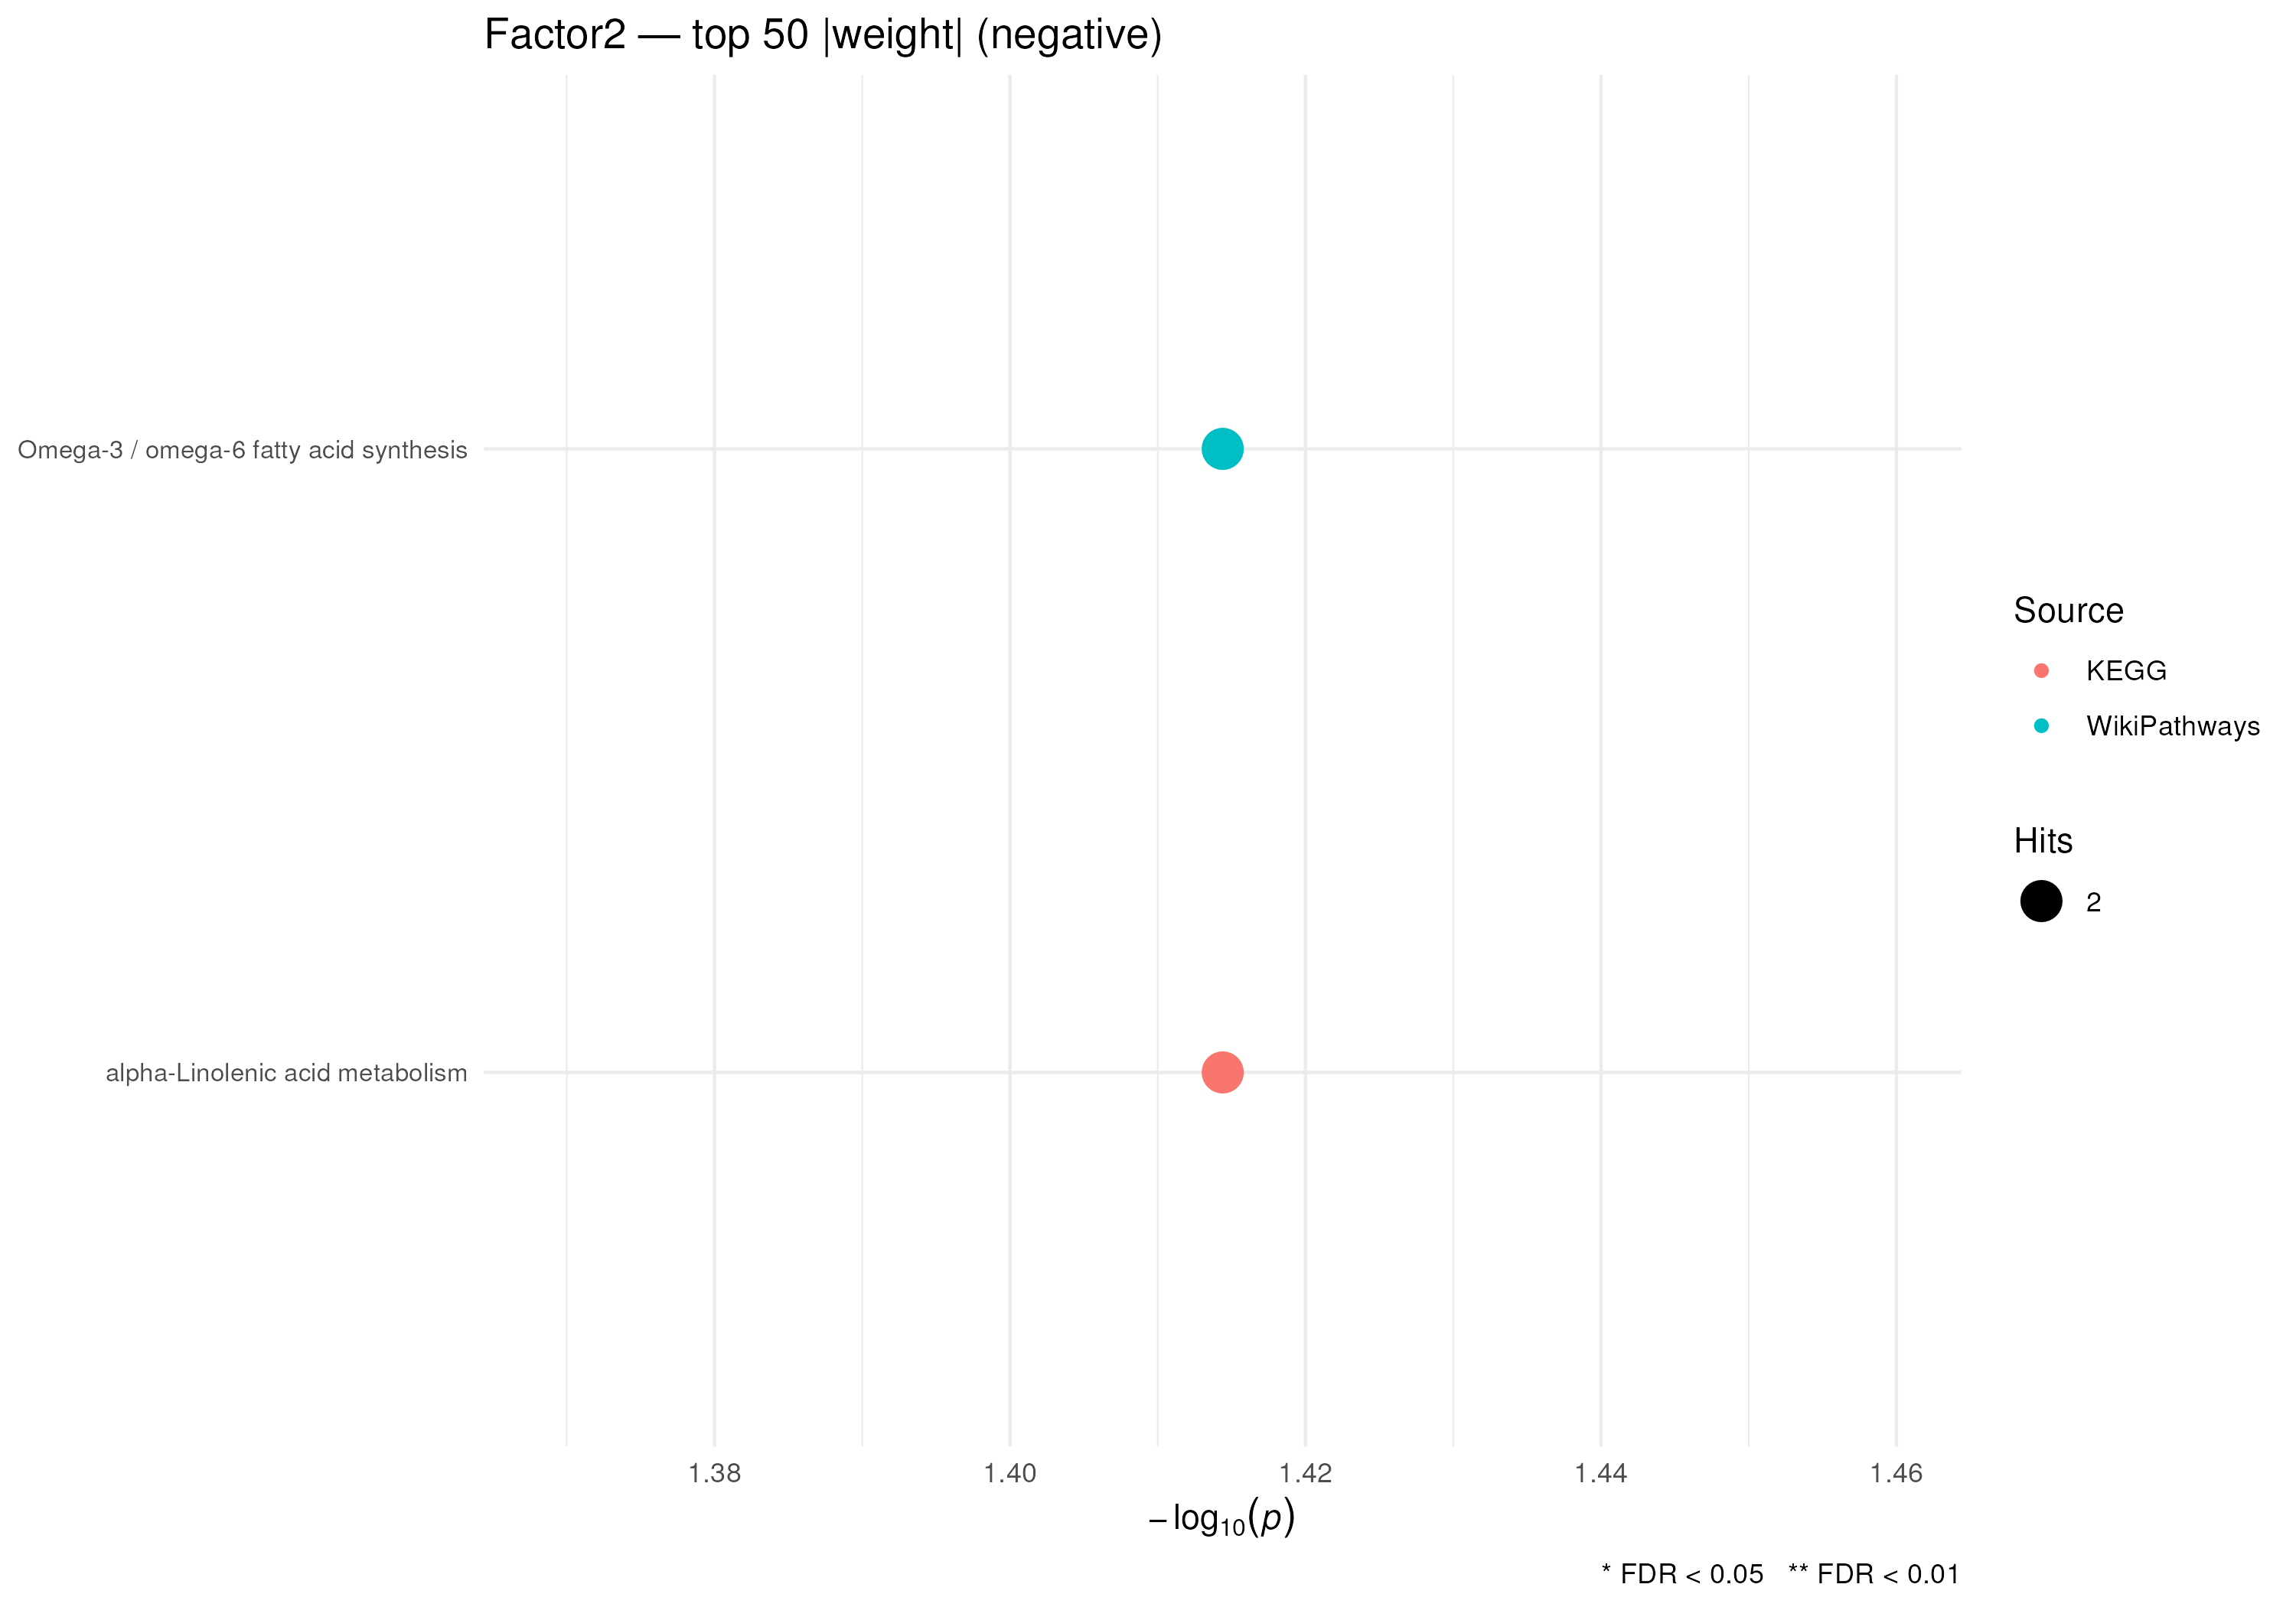

The data file committed next to this chart (first rows):
pathway, n_hits, set_size, odds_ratio, pval, hit_names, padj, pathway_source, analysis, direction, top_n
Omega-3 / omega-6 fatty acid synthesis (…, 2, 6, 9.017, 0.03851, All-Cis-4,7,10,13,16-Docosapentaenoic Ac…, 0.6354, WikiPathways, Factor2 top 50 |weight| (negative), negative, 50
alpha-Linolenic acid metabolism (KEGG), 2, 6, 9.017, 0.03851, All-Cis-4,7,10,13,16-Docosapentaenoic Ac…, 0.6354, KEGG, Factor2 top 50 |weight| (negative), negative, 50
Modified nucleosides derived from tRNA a…, 2, 11, 3.989, 0.1189, Adenosine;Pseudouridine, 0.6354, WikiPathways, Factor2 top 50 |weight| (negative), negative, 50
Nucleotide salvage (Reactome), 2, 16, 2.544, 0.2192, Adenosine;Pseudouridine, 0.6354, Reactome, Factor2 top 50 |weight| (negative), negative, 50
15q25 copy number variation (WikiPathway…, 1, 5, 4.369, 0.2482, Adenosine, 0.6354, WikiPathways, Factor2 top 50 |weight| (negative), negative, 50
Abacavir ADME (Reactome), 1, 5, 4.369, 0.2482, Adenosine, 0.6354, Reactome, Factor2 top 50 |weight| (negative), negative, 50
Abacavir metabolism (Reactome), 1, 5, 4.369, 0.2482, Adenosine, 0.6354, Reactome, Factor2 top 50 |weight| (negative), negative, 50
Nucleotide salvage defects (Reactome), 1, 5, 4.369, 0.2482, Adenosine, 0.6354, Reactome, Factor2 top 50 |weight| (negative), negative, 50
Defective SLC29A3 causes histiocytosis-l…, 1, 6, 3.493, 0.2901, Adenosine, 0.6354, Reactome, Factor2 top 50 |weight| (negative), negative, 50
Free fatty acid receptors (Reactome), 1, 6, 3.493, 0.2901, Docosahexaenoic Acid, 0.6354, Reactome, Factor2 top 50 |weight| (negative), negative, 50
Phospholipid Biosynthesis (KEGG), 1, 6, 3.493, 0.2901, 1-Palmitoyl-Sn-Glycero-3-Phosphocholine, 0.6354, KEGG, Factor2 top 50 |weight| (negative), negative, 50
Diseases of nucleotide metabolism (React…, 1, 7, 2.907, 0.3298, Adenosine, 0.6354, Reactome, Factor2 top 50 |weight| (negative), negative, 50
Pyrimidine salvage (Reactome), 1, 7, 2.907, 0.3298, Pseudouridine, 0.6354, Reactome, Factor2 top 50 |weight| (negative), negative, 50
Selenocompound metabolism (KEGG), 1, 7, 2.907, 0.3298, Adenosine, 0.6354, KEGG, Factor2 top 50 |weight| (negative), negative, 50
T cell modulation in pancreatic cancer (…, 1, 7, 2.907, 0.3298, Adenosine, 0.6354, WikiPathways, Factor2 top 50 |weight| (negative), negative, 50
Methionine metabolism leading to sulfur …, 1, 8, 2.488, 0.3673, Adenosine, 0.6354, WikiPathways, Factor2 top 50 |weight| (negative), negative, 50
Tyrosine metabolism (KEGG), 1, 8, 2.488, 0.3673, Dehydroascorbic Acid, 0.6354, KEGG, Factor2 top 50 |weight| (negative), negative, 50
Incretin synthesis, secretion, and inact…, 1, 9, 2.174, 0.4028, Docosahexaenoic Acid, 0.6354, Reactome, Factor2 top 50 |weight| (negative), negative, 50
Purinergic signaling (WikiPathways), 1, 9, 2.174, 0.4028, Adenosine, 0.6354, WikiPathways, Factor2 top 50 |weight| (negative), negative, 50
Synthesis, secretion, and inactivation o…, 1, 9, 2.174, 0.4028, Docosahexaenoic Acid, 0.6354, Reactome, Factor2 top 50 |weight| (negative), negative, 50
16p11.2 proximal deletion syndrome (Wiki…, 1, 10, 1.929, 0.4363, 1-Palmitoyl-Sn-Glycero-3-Phosphocholine, 0.6354, WikiPathways, Factor2 top 50 |weight| (negative), negative, 50
GABA metabolism (aka GHB) (WikiPathways), 1, 10, 1.929, 0.4363, 4-(Acetylamino)Butanoic Acid, 0.6354, WikiPathways, Factor2 top 50 |weight| (negative), negative, 50
Peptide hormone metabolism (Reactome), 1, 10, 1.929, 0.4363, Docosahexaenoic Acid, 0.6354, Reactome, Factor2 top 50 |weight| (negative), negative, 50
Purine salvage (Reactome), 1, 10, 1.929, 0.4363, Adenosine, 0.6354, Reactome, Factor2 top 50 |weight| (negative), negative, 50
Metabolism of ingested SeMet, Sec, MeSec…, 1, 11, 1.733, 0.4681, Adenosine, 0.6354, Reactome, Factor2 top 50 |weight| (negative), negative, 50
Methionine de novo and salvage pathway (…, 1, 12, 1.573, 0.4981, Adenosine, 0.6354, WikiPathways, Factor2 top 50 |weight| (negative), negative, 50
Transport of nucleosides and free purine…, 1, 12, 1.573, 0.4981, Adenosine, 0.6354, Reactome, Factor2 top 50 |weight| (negative), negative, 50
Cysteine and methionine catabolism (Wiki…, 1, 13, 1.439, 0.5265, Adenosine, 0.6354, WikiPathways, Factor2 top 50 |weight| (negative), negative, 50
Purine catabolism (Reactome), 1, 13, 1.439, 0.5265, Adenosine, 0.6354, Reactome, Factor2 top 50 |weight| (negative), negative, 50
Sulfur amino acid metabolism (Reactome), 1, 14, 1.326, 0.5533, Adenosine, 0.6455, Reactome, Factor2 top 50 |weight| (negative), negative, 50
Methionine Metabolism (KEGG), 1, 17, 1.071, 0.6252, Adenosine, 0.6839, KEGG, Factor2 top 50 |weight| (negative), negative, 50
Purine metabolism (WikiPathways), 1, 17, 1.071, 0.6252, Adenosine, 0.6839, WikiPathways, Factor2 top 50 |weight| (negative), negative, 50
Transport of vitamins, nucleosides, and …, 1, 20, 0.8968, 0.6859, Adenosine, 0.7275, Reactome, Factor2 top 50 |weight| (negative), negative, 50
Purine metabolism and related disorders …, 1, 22, 0.8081, 0.721, Adenosine, 0.7422, WikiPathways, Factor2 top 50 |weight| (negative), negative, 50
Nucleotide catabolism (Reactome), 1, 26, 0.6733, 0.7802, Adenosine, 0.7802, Reactome, Factor2 top 50 |weight| (negative), negative, 50
